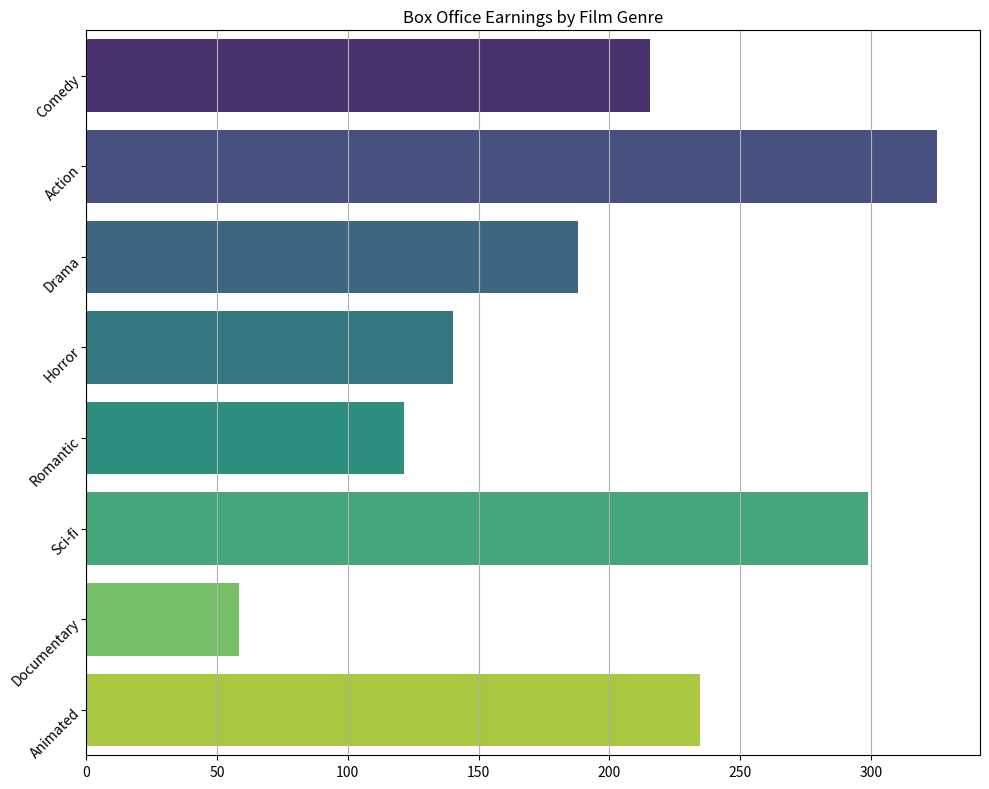

Here is the Python script that generated this plot: (Note: this script raises an exception after producing the figure.)
import matplotlib.pyplot as plt
import seaborn as sns
import pandas as pd
import numpy as np

# Data preparation
data_labels = ['Cinema Screenings', 'Box Office Revenue (Million)']
line_labels = ['Comedy', 'Action', 'Drama', 'Horror', 'Romantic', 'Sci-fi', 'Documentary', 'Animated']
data = [215.5, 325.4, 188.2, 140.3, 121.5, 298.7, 58.4, 234.6]

# Create a DataFrame
df = pd.DataFrame(data, index=line_labels, columns=[data_labels[1]])

# Plotting
plt.figure(figsize=(10, 8))
ax = plt.subplot()

# Horizontal bar plot
sns.barplot(x=data, y=line_labels, palette="viridis", ax=ax)

# Add grids for better readability
ax.xaxis.grid(True)

# Set long label to wrap or rotate
ax.set_yticklabels(line_labels, rotation=45, ha='right', wrap=True)

# Title of the figure
plt.title('Box Office Earnings by Film Genre')

# Resize image by tight_layout() before savefig()
plt.tight_layout()

# Save the figure
plt.savefig('/cpfs01/user/liuqi/workspace/plotchart/data-300/histogram/png/183.png')

# Clear the current image state
plt.clf()
